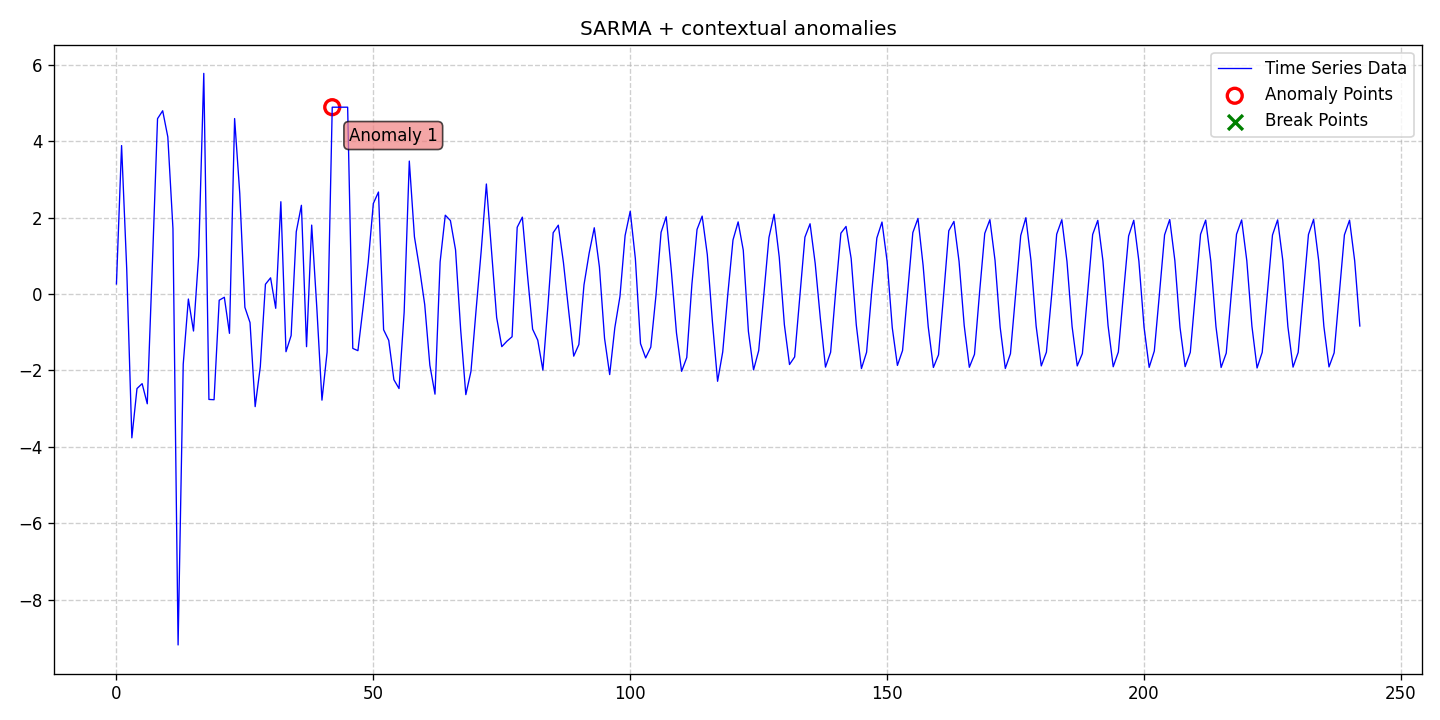

The table this chart was drawn from, first rows:
date, data, stationary, det_lin_up, det_lin_down, det_quad, det_cubic, det_exp, det_damped, stoc_trend, volatility, single_seas, multiple_seas, point_anom_single, point_anom_multi, collect_anom, context_anom, mean_shift, var_shift, trend_shift, point_anom_count, point_anom_location, point_anom_point, collect_anom_count
2020-01-01, 0.2617, 0, 0, 0, 0, 0, 0, 0, 0, 0, 1, 0, 0, 0, 0, 1, 0, 0, 0, 0, none, , 0
2020-01-02, 3.882, 0, 0, 0, 0, 0, 0, 0, 0, 0, 1, 0, 0, 0, 0, 1, 0, 0, 0, 0, none, , 0
2020-01-03, 0.658, 0, 0, 0, 0, 0, 0, 0, 0, 0, 1, 0, 0, 0, 0, 1, 0, 0, 0, 0, none, , 0
2020-01-04, -3.764, 0, 0, 0, 0, 0, 0, 0, 0, 0, 1, 0, 0, 0, 0, 1, 0, 0, 0, 0, none, , 0
2020-01-05, -2.475, 0, 0, 0, 0, 0, 0, 0, 0, 0, 1, 0, 0, 0, 0, 1, 0, 0, 0, 0, none, , 0
2020-01-06, -2.346, 0, 0, 0, 0, 0, 0, 0, 0, 0, 1, 0, 0, 0, 0, 1, 0, 0, 0, 0, none, , 0
2020-01-07, -2.873, 0, 0, 0, 0, 0, 0, 0, 0, 0, 1, 0, 0, 0, 0, 1, 0, 0, 0, 0, none, , 0
2020-01-08, 0.7981, 0, 0, 0, 0, 0, 0, 0, 0, 0, 1, 0, 0, 0, 0, 1, 0, 0, 0, 0, none, , 0
2020-01-09, 4.586, 0, 0, 0, 0, 0, 0, 0, 0, 0, 1, 0, 0, 0, 0, 1, 0, 0, 0, 0, none, , 0
2020-01-10, 4.793, 0, 0, 0, 0, 0, 0, 0, 0, 0, 1, 0, 0, 0, 0, 1, 0, 0, 0, 0, none, , 0
2020-01-11, 4.109, 0, 0, 0, 0, 0, 0, 0, 0, 0, 1, 0, 0, 0, 0, 1, 0, 0, 0, 0, none, , 0
2020-01-12, 1.71, 0, 0, 0, 0, 0, 0, 0, 0, 0, 1, 0, 0, 0, 0, 1, 0, 0, 0, 0, none, , 0
2020-01-13, -9.183, 0, 0, 0, 0, 0, 0, 0, 0, 0, 1, 0, 0, 0, 0, 1, 0, 0, 0, 0, none, , 0
2020-01-14, -1.837, 0, 0, 0, 0, 0, 0, 0, 0, 0, 1, 0, 0, 0, 0, 1, 0, 0, 0, 0, none, , 0
2020-01-15, -0.1324, 0, 0, 0, 0, 0, 0, 0, 0, 0, 1, 0, 0, 0, 0, 1, 0, 0, 0, 0, none, , 0
2020-01-16, -0.9697, 0, 0, 0, 0, 0, 0, 0, 0, 0, 1, 0, 0, 0, 0, 1, 0, 0, 0, 0, none, , 0
2020-01-17, 0.9954, 0, 0, 0, 0, 0, 0, 0, 0, 0, 1, 0, 0, 0, 0, 1, 0, 0, 0, 0, none, , 0
2020-01-18, 5.771, 0, 0, 0, 0, 0, 0, 0, 0, 0, 1, 0, 0, 0, 0, 1, 0, 0, 0, 0, none, , 0
2020-01-19, -2.76, 0, 0, 0, 0, 0, 0, 0, 0, 0, 1, 0, 0, 0, 0, 1, 0, 0, 0, 0, none, , 0
2020-01-20, -2.767, 0, 0, 0, 0, 0, 0, 0, 0, 0, 1, 0, 0, 0, 0, 1, 0, 0, 0, 0, none, , 0
2020-01-21, -0.164, 0, 0, 0, 0, 0, 0, 0, 0, 0, 1, 0, 0, 0, 0, 1, 0, 0, 0, 0, none, , 0
2020-01-22, -0.0862, 0, 0, 0, 0, 0, 0, 0, 0, 0, 1, 0, 0, 0, 0, 1, 0, 0, 0, 0, none, , 0
2020-01-23, -1.03, 0, 0, 0, 0, 0, 0, 0, 0, 0, 1, 0, 0, 0, 0, 1, 0, 0, 0, 0, none, , 0
2020-01-24, 4.589, 0, 0, 0, 0, 0, 0, 0, 0, 0, 1, 0, 0, 0, 0, 1, 0, 0, 0, 0, none, , 0
2020-01-25, 2.635, 0, 0, 0, 0, 0, 0, 0, 0, 0, 1, 0, 0, 0, 0, 1, 0, 0, 0, 0, none, , 0
2020-01-26, -0.3499, 0, 0, 0, 0, 0, 0, 0, 0, 0, 1, 0, 0, 0, 0, 1, 0, 0, 0, 0, none, , 0
2020-01-27, -0.7494, 0, 0, 0, 0, 0, 0, 0, 0, 0, 1, 0, 0, 0, 0, 1, 0, 0, 0, 0, none, , 0
2020-01-28, -2.948, 0, 0, 0, 0, 0, 0, 0, 0, 0, 1, 0, 0, 0, 0, 1, 0, 0, 0, 0, none, , 0
2020-01-29, -1.904, 0, 0, 0, 0, 0, 0, 0, 0, 0, 1, 0, 0, 0, 0, 1, 0, 0, 0, 0, none, , 0
2020-01-30, 0.2538, 0, 0, 0, 0, 0, 0, 0, 0, 0, 1, 0, 0, 0, 0, 1, 0, 0, 0, 0, none, , 0
2020-01-31, 0.4217, 0, 0, 0, 0, 0, 0, 0, 0, 0, 1, 0, 0, 0, 0, 1, 0, 0, 0, 0, none, , 0
2020-02-01, -0.3752, 0, 0, 0, 0, 0, 0, 0, 0, 0, 1, 0, 0, 0, 0, 1, 0, 0, 0, 0, none, , 0
2020-02-02, 2.413, 0, 0, 0, 0, 0, 0, 0, 0, 0, 1, 0, 0, 0, 0, 1, 0, 0, 0, 0, none, , 0
2020-02-03, -1.511, 0, 0, 0, 0, 0, 0, 0, 0, 0, 1, 0, 0, 0, 0, 1, 0, 0, 0, 0, none, , 0
2020-02-04, -1.088, 0, 0, 0, 0, 0, 0, 0, 0, 0, 1, 0, 0, 0, 0, 1, 0, 0, 0, 0, none, , 0
2020-02-05, 1.627, 0, 0, 0, 0, 0, 0, 0, 0, 0, 1, 0, 0, 0, 0, 1, 0, 0, 0, 0, none, , 0
2020-02-06, 2.32, 0, 0, 0, 0, 0, 0, 0, 0, 0, 1, 0, 0, 0, 0, 1, 0, 0, 0, 0, none, , 0
2020-02-07, -1.379, 0, 0, 0, 0, 0, 0, 0, 0, 0, 1, 0, 0, 0, 0, 1, 0, 0, 0, 0, none, , 0
2020-02-08, 1.802, 0, 0, 0, 0, 0, 0, 0, 0, 0, 1, 0, 0, 0, 0, 1, 0, 0, 0, 0, none, , 0
2020-02-09, -0.3626, 0, 0, 0, 0, 0, 0, 0, 0, 0, 1, 0, 0, 0, 0, 1, 0, 0, 0, 0, none, , 0
2020-02-10, -2.778, 0, 0, 0, 0, 0, 0, 0, 0, 0, 1, 0, 0, 0, 0, 1, 0, 0, 0, 0, none, , 0
2020-02-11, -1.521, 0, 0, 0, 0, 0, 0, 0, 0, 0, 1, 0, 0, 0, 0, 1, 0, 0, 0, 0, none, , 0
2020-02-12, 4.886, 0, 0, 0, 0, 0, 0, 0, 0, 0, 1, 0, 0, 0, 0, 1, 0, 0, 0, 0, none, , 0
2020-02-13, 4.886, 0, 0, 0, 0, 0, 0, 0, 0, 0, 1, 0, 0, 0, 0, 1, 0, 0, 0, 0, none, , 0
2020-02-14, 4.886, 0, 0, 0, 0, 0, 0, 0, 0, 0, 1, 0, 0, 0, 0, 1, 0, 0, 0, 0, none, , 0
2020-02-15, 4.886, 0, 0, 0, 0, 0, 0, 0, 0, 0, 1, 0, 0, 0, 0, 1, 0, 0, 0, 0, none, , 0
2020-02-16, -1.424, 0, 0, 0, 0, 0, 0, 0, 0, 0, 1, 0, 0, 0, 0, 1, 0, 0, 0, 0, none, , 0
2020-02-17, -1.484, 0, 0, 0, 0, 0, 0, 0, 0, 0, 1, 0, 0, 0, 0, 1, 0, 0, 0, 0, none, , 0
2020-02-18, -0.3532, 0, 0, 0, 0, 0, 0, 0, 0, 0, 1, 0, 0, 0, 0, 1, 0, 0, 0, 0, none, , 0
2020-02-19, 0.8245, 0, 0, 0, 0, 0, 0, 0, 0, 0, 1, 0, 0, 0, 0, 1, 0, 0, 0, 0, none, , 0
2020-02-20, 2.368, 0, 0, 0, 0, 0, 0, 0, 0, 0, 1, 0, 0, 0, 0, 1, 0, 0, 0, 0, none, , 0
2020-02-21, 2.667, 0, 0, 0, 0, 0, 0, 0, 0, 0, 1, 0, 0, 0, 0, 1, 0, 0, 0, 0, none, , 0
2020-02-22, -0.9362, 0, 0, 0, 0, 0, 0, 0, 0, 0, 1, 0, 0, 0, 0, 1, 0, 0, 0, 0, none, , 0
2020-02-23, -1.214, 0, 0, 0, 0, 0, 0, 0, 0, 0, 1, 0, 0, 0, 0, 1, 0, 0, 0, 0, none, , 0
2020-02-24, -2.243, 0, 0, 0, 0, 0, 0, 0, 0, 0, 1, 0, 0, 0, 0, 1, 0, 0, 0, 0, none, , 0
2020-02-25, -2.474, 0, 0, 0, 0, 0, 0, 0, 0, 0, 1, 0, 0, 0, 0, 1, 0, 0, 0, 0, none, , 0
2020-02-26, -0.4755, 0, 0, 0, 0, 0, 0, 0, 0, 0, 1, 0, 0, 0, 0, 1, 0, 0, 0, 0, none, , 0
2020-02-27, 3.477, 0, 0, 0, 0, 0, 0, 0, 0, 0, 1, 0, 0, 0, 0, 1, 0, 0, 0, 0, none, , 0
2020-02-28, 1.495, 0, 0, 0, 0, 0, 0, 0, 0, 0, 1, 0, 0, 0, 0, 1, 0, 0, 0, 0, none, , 0
2020-02-29, 0.6591, 0, 0, 0, 0, 0, 0, 0, 0, 0, 1, 0, 0, 0, 0, 1, 0, 0, 0, 0, none, , 0
... 183 more rows
